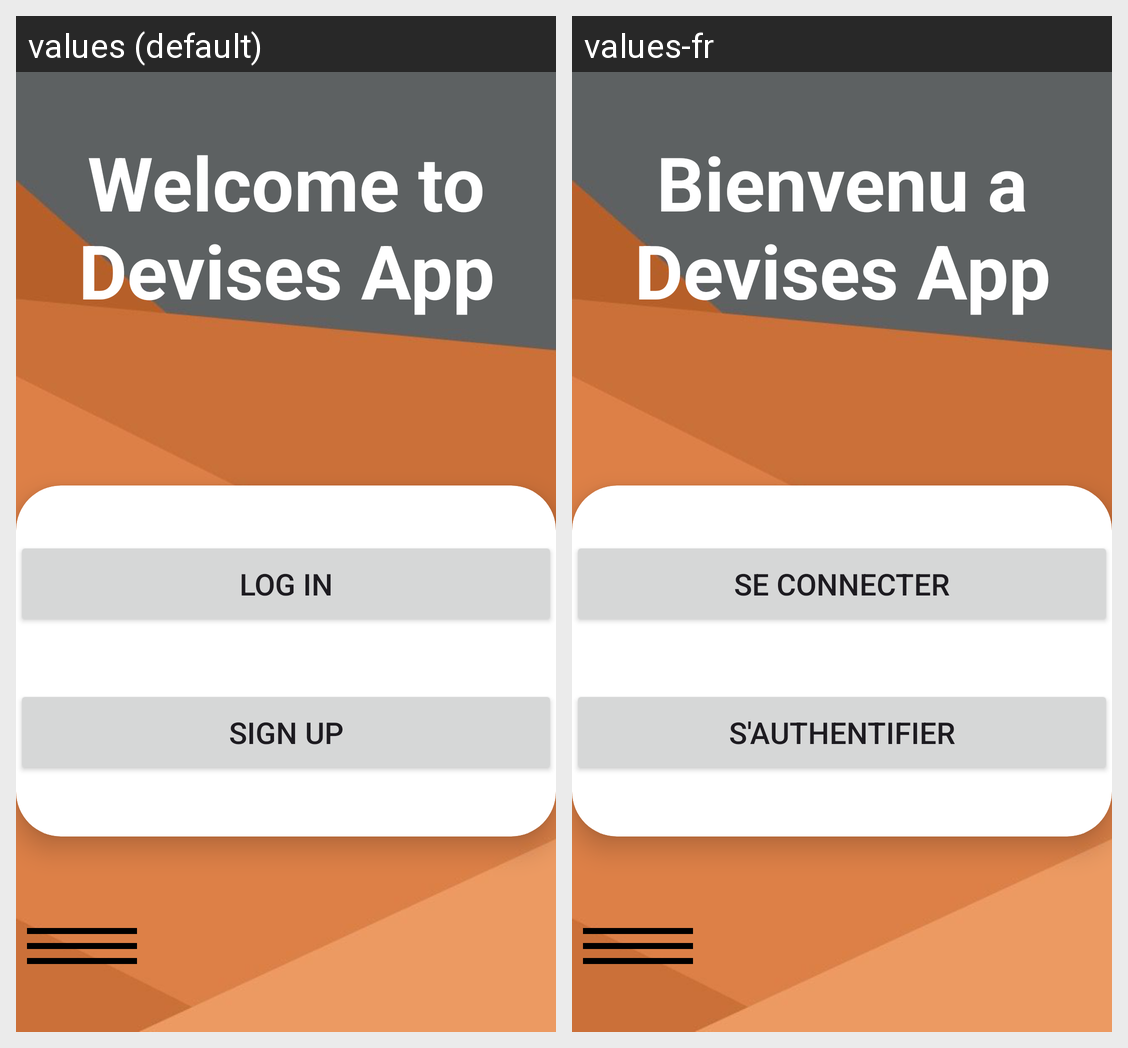

Strings drawn on this Android screen and how each of the app's shown locales translates them:
Android screen res/layout/fragment_welcome.xml rendered under 2 locales, left to right: values (default), values-fr. Device: Nexus 5 (rendered at 1080×1920; each locale shown at half size, 540×960, under a caption strip naming it); theme Theme.Devises.
Strings drawn on this screen, with the default value and each locale's value (text and hints the layout hard-codes, and strings that could not be matched under every locale, appear in the picture but are not listed):

WelcomePage
  values: Welcome to Devises App
  values-fr: Bienvenu a Devises App

LoginPage
  values: Log in
  values-fr: Se Connecter

SignupPage
  values: Sign Up
  values-fr: S'authentifier
